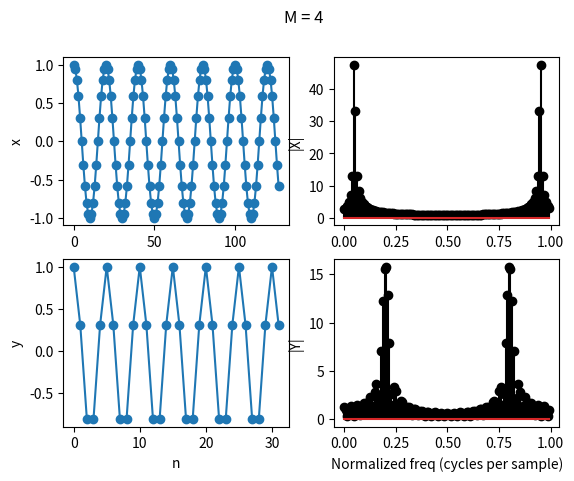
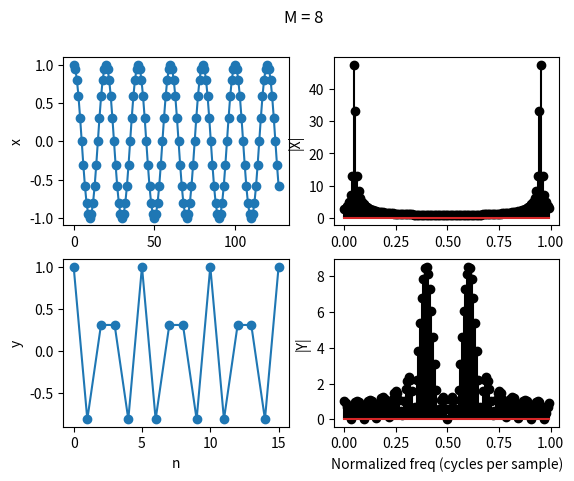
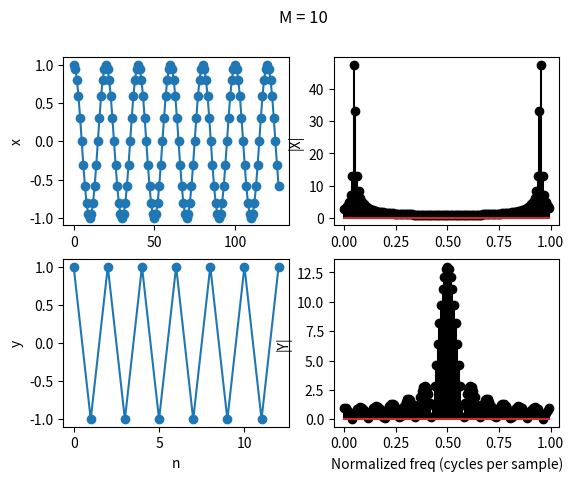
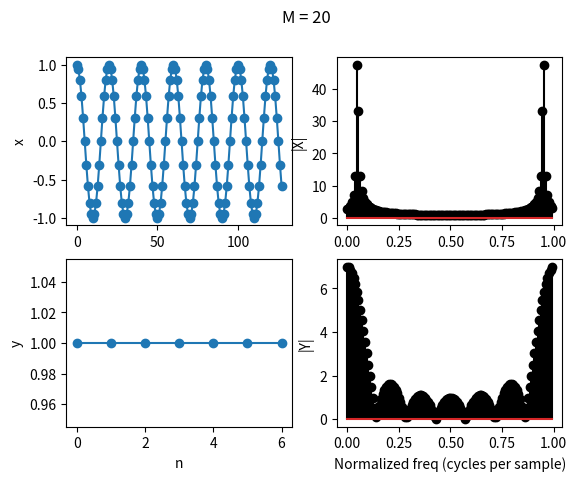

Generate these figures, in order, with matplotlib:
import numpy as np
from matplotlib import pyplot as plt


def down_sample(x, M, L_fft):
	y = x[::M]
	Y = np.fft.fft(y, L_fft)

	plt.figure()
	plt.suptitle('M = {}'.format(M))
	plt.subplot(2,2,1)
	plt.plot(n, x, '-o')
	plt.ylabel('x')
	plt.subplot(2,2,3)
	plt.plot(n[:y.shape[0]], y, '-o')
	plt.ylabel('y')
	plt.xlabel('n')
	plt.subplot(2,2,2)
	plt.stem(fn, np.abs(X), '-ko')
	plt.ylabel('|X|')
	plt.subplot(2,2,4)
	plt.stem(fn, np.abs(Y), '-ko')
	plt.ylabel('|Y|')
	plt.xlabel('Normalized freq (cycles per sample)')


if __name__ == '__main__':

	L = 128
	L_fft = L
	n = np.arange(0, L)
	f0 = 1.0/20
	x = np.cos(2*np.pi*f0*n)
	X = np.fft.fft(x, L_fft)
	fn = np.linspace(0, 1-1.0/L_fft, L_fft)

	M_list = [4, 8, 10, 20]

	for M in M_list:
		down_sample(x, M, L_fft) 

	plt.show()


